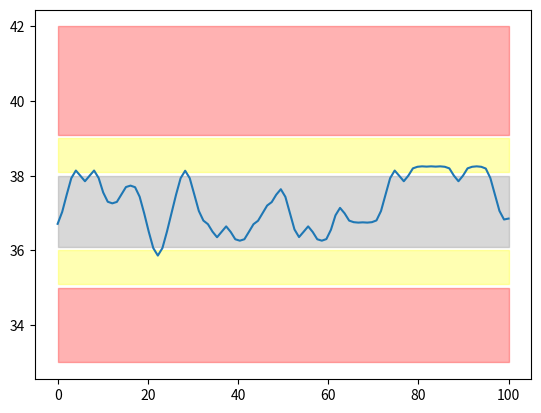

Python code for this plot:
import random
import matplotlib.pyplot as plt

zones = [(33, 35), (35.1, 36), (36.1, 38), (38.1, 39.0), (39.1, 42)]
val = 37

zone_default = 0.5
data = []

for i in range(0, 100):
  if zones[0][0] <= val <= zones[0][1]:
    val += -1 if random.random() < zone_default / 2 / 2 else 2

  elif zones[1][0] <= val <= zones[1][1]:
    val += -.5 if random.random() < zone_default / 2 else .5

  # base case
  elif zones[2][0] <= val <= zones[2][1]:
    val += -.5 if random.random() < zone_default else .5

  elif zones[3][0] <= val <= zones[3][1]:
    val += .5 if random.random() < zone_default / 2 else -.5
  
  elif zones[4][0] <= val <= zones[4][1]:
    val += 1 if random.random() < zone_default / 2 / 2 else -2

  data.append(val)


def func():
  zones = [(33, 35), (35.1, 36), (36.1, 38), (38.1, 39.0), (39.1, 42)]
  val = 37

  if zones[0][0] <= val <= zones[0][1]:
    val += -1 if random.random() < zone_default / 2 / 2 else 2

  elif zones[1][0] <= val <= zones[1][1]:
    val += -.5 if random.random() < zone_default / 2 else .5

  # base case
  elif zones[2][0] <= val <= zones[2][1]:
    val += -.5 if random.random() < zone_default else .5

  elif zones[3][0] <= val <= zones[3][1]:
    val += .5 if random.random() < zone_default / 2 else -.5
  
  elif zones[4][0] <= val <= zones[4][1]:
    val += 1 if random.random() < zone_default / 2 / 2 else -2

  return val

import numpy as np
from scipy.ndimage import gaussian_filter1d

y = data
sigma = 1

x = np.linspace(0, len(y), len(y))
y_smooth = gaussian_filter1d(y, sigma)

fig, ax = plt.subplots()
ax.plot(x, y_smooth, '-')

zones = [(33, 35), (35.1, 36), (36.1, 38), (38.1, 39.0), (39.1, 42)]
ax.fill_between(x, 33, 35, color='red', alpha=0.3)
ax.fill_between(x, 35.1, 36, color='yellow', alpha=0.3)
ax.fill_between(x, 36.1, 38, color='grey', alpha=0.3)
ax.fill_between(x, 38.1, 39, color='yellow', alpha=0.3)
ax.fill_between(x, 39.1, 42, color='red', alpha=0.3)
plt.show()